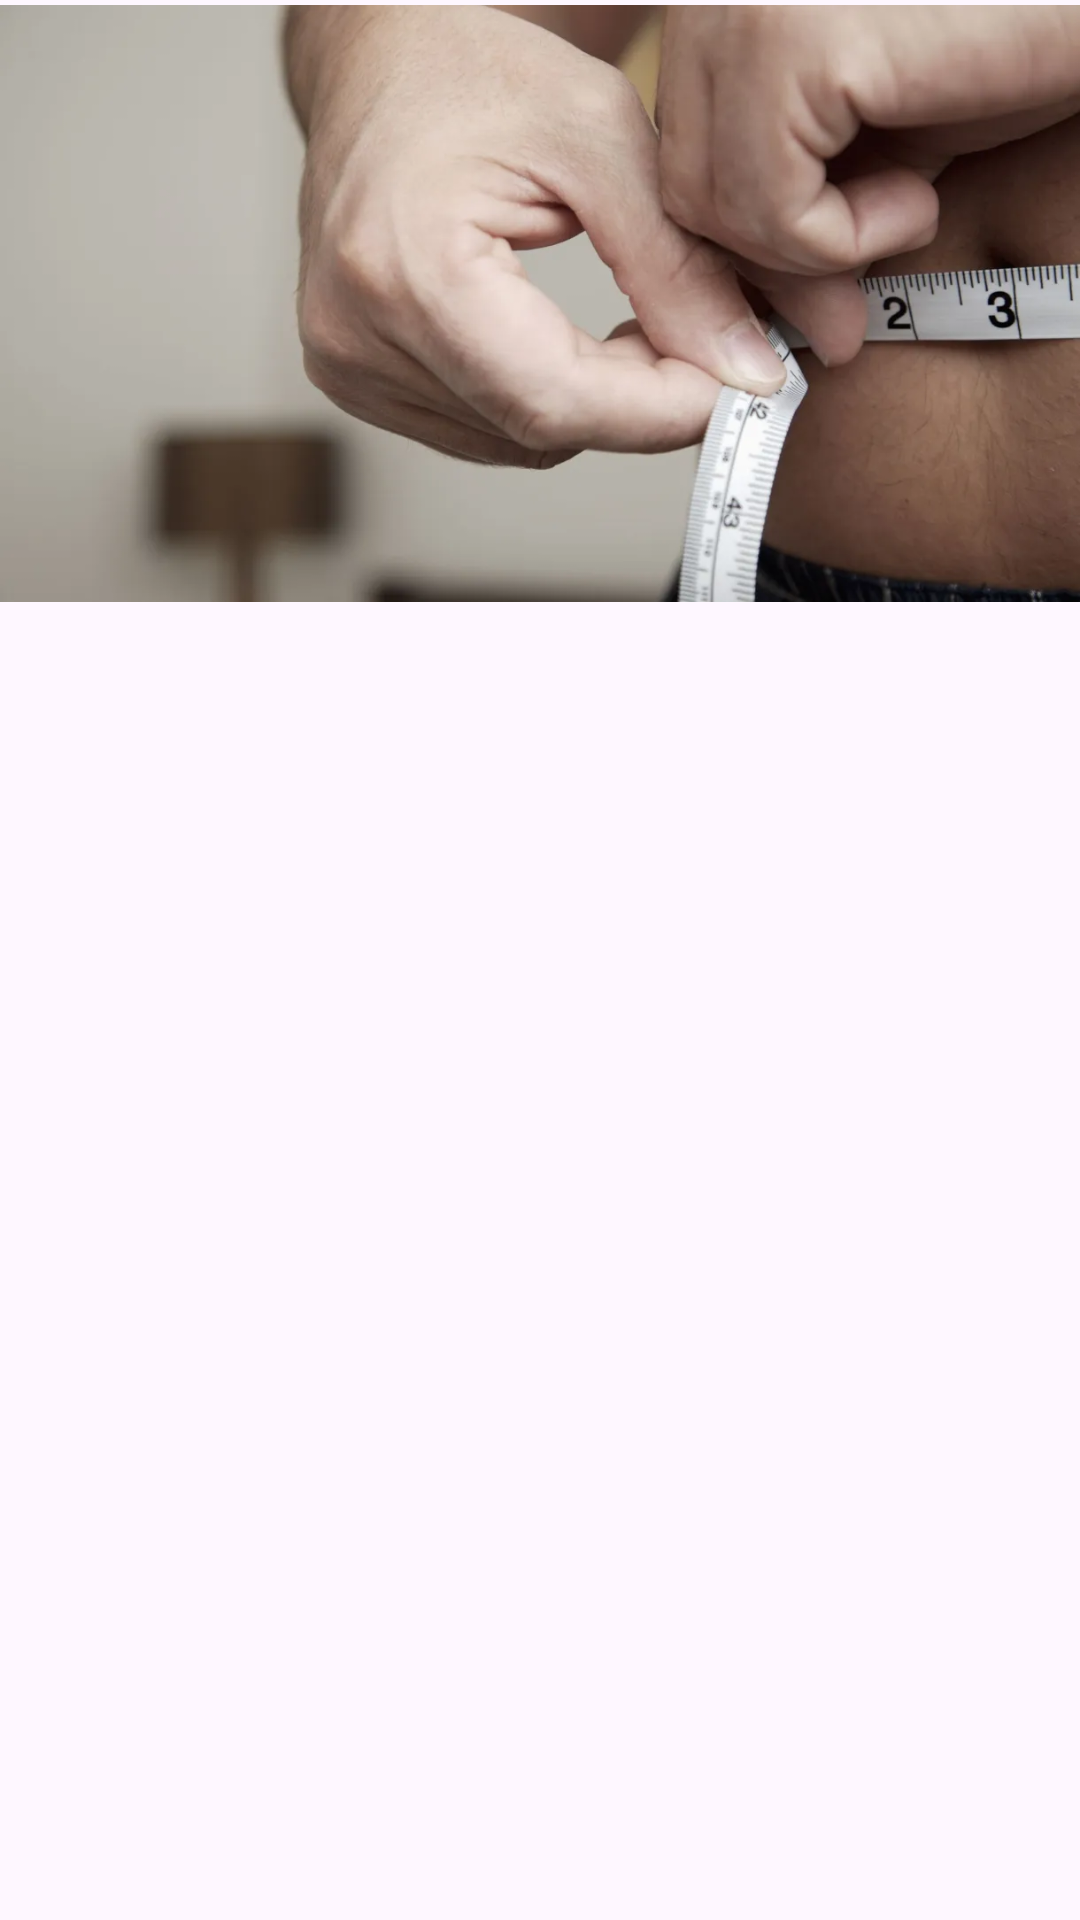

Reconstruct the res/layout file that produces this screen, plus the resources it refers to.
<!-- AndroidManifest.xml: application theme Theme.VitalTrack -->
<!-- res/layout/noticias.xml -->
<?xml version="1.0" encoding="utf-8"?>
<androidx.constraintlayout.widget.ConstraintLayout xmlns:android="http://schemas.android.com/apk/res/android"
    xmlns:tools="http://schemas.android.com/tools"
    android:layout_width="match_parent"
    android:layout_height="match_parent"
    tools:showIn="@layout/activity_dicas_ativity"
    xmlns:app="http://schemas.android.com/apk/res-auto">


    <ImageView
        android:id="@+id/img_dica"
        android:layout_width="match_parent"
        android:layout_height="0dp"
        android:src="@drawable/obesidade"
        app:layout_constraintDimensionRatio="16:9"
        app:layout_constraintEnd_toEndOf="parent"
        app:layout_constraintStart_toStartOf="parent"
        app:layout_constraintTop_toTopOf="parent"
        tools:ignore="MissingConstraints" />

    <TextView
        android:id="@+id/text_title_dica"
        android:layout_width="339dp"
        android:layout_height="67dp"
        android:layout_marginStart="25dp"
        android:layout_marginTop="8dp"
        android:layout_marginEnd="25dp"
        android:fontFamily="sans-serif-black"
        android:textColor="@color/black"
        android:textSize="18dp"
        app:layout_constraintEnd_toEndOf="parent"
        app:layout_constraintStart_toStartOf="parent"
        app:layout_constraintTop_toBottomOf="@id/img_dica"
        app:layout_constraintVertical_bias="0.0"
        tools:text="@string/text_titleDica" />

    <TextView
        android:id="@+id/text_title_dica2"
        android:layout_width="377dp"
        android:layout_height="97dp"
        android:layout_marginStart="25dp"
        android:layout_marginEnd="25dp"
        android:ellipsize="end"
        android:maxLines="5"
        android:textSize="14dp"
        android:textStyle="bold"
        app:layout_constraintBottom_toBottomOf="parent"
        app:layout_constraintEnd_toEndOf="parent"
        app:layout_constraintStart_toStartOf="parent"
        app:layout_constraintTop_toBottomOf="@id/text_title_dica"
        app:layout_constraintVertical_bias="0.0"
        tools:text="@string/text2" />
</androidx.constraintlayout.widget.ConstraintLayout>
<!-- res/layout/activity_dicas_ativity.xml (included above) -->
<?xml version="1.0" encoding="utf-8"?>
<LinearLayout xmlns:android="http://schemas.android.com/apk/res/android"
    xmlns:app="http://schemas.android.com/apk/res-auto"
    xmlns:tools="http://schemas.android.com/tools"
    android:layout_width="match_parent"
    android:layout_height="match_parent"
    android:orientation="vertical"
    android:background="@color/azul_clar"
    tools:context=".MainActivity">



    <LinearLayout
        android:layout_width="match_parent"
        android:layout_height="wrap_content">


        <ImageView
            android:layout_width="83dp"
            android:layout_height="88dp"
            android:layout_marginStart="30dp"
            android:layout_marginTop="30dp"
            android:src="@drawable/meditacao"
            app:tint="@color/white" />
        <LinearLayout
            android:layout_width="match_parent"
            android:layout_height="wrap_content"
            android:orientation="vertical">
            <TextView
                android:layout_width="wrap_content"
                android:layout_height="wrap_content"
                android:layout_marginTop="30dp"
                android:layout_marginStart="12dp"
                android:fontFamily="sans-serif-black"
                android:text="VitalTrack"
                android:textColor="@color/white"
                android:textSize="45dp"/>
            <TextView
                android:layout_width="wrap_content"
                android:layout_height="wrap_content"
                android:layout_marginStart="20dp"
                android:layout_marginTop="8dp"
                android:fontFamily="sans-serif-black"
                android:text="@string/Title"
                android:textColor="@color/white"
                android:textSize="20dp"/>

        </LinearLayout>
    </LinearLayout>


    <LinearLayout
        android:layout_width="match_parent"
        android:layout_height="match_parent"
        android:orientation="vertical"
        android:background="@drawable/backgroundrecy"
        android:layout_marginTop="32dp">

        <TextView
            android:layout_width="wrap_content"
            android:layout_height="wrap_content"
            android:layout_marginStart="30dp"
            android:layout_marginTop="30dp"
            android:textAlignment="center"
            android:textColor="@color/black"
            android:fontFamily="sans-serif-black"
            android:layout_marginEnd="30dp"
            android:layout_marginBottom="25dp"
            android:text="@string/dica1"
            android:textSize="22dp" />

        <androidx.recyclerview.widget.RecyclerView
            android:id="@+id/rv_Main"
            android:layout_width="match_parent"
            android:layout_height="match_parent"
            tools:listitem="@layout/noticias" />
    </LinearLayout>


</LinearLayout>
<!-- resources referenced by this layout -->
<resources>
  <color name="azul_clar">#0B345A</color>
  <color name="black">#FF000000</color>
  <color name="white">#FFFFFFFF</color>
  <!-- drawable backgroundrecy (drawable) -->
  <?xml version="1.0" encoding="utf-8"?>
  <shape xmlns:android="http://schemas.android.com/apk/res/android"
      android:shape="rectangle">
  
      <solid android:color="@color/white"/>
      <corners android:topLeftRadius="45dp"
          android:topRightRadius="45dp"/>
  
  </shape>
  <!-- drawable obesidade: webp bitmap (drawable, 26364 bytes) -->
  <string name="Title">Saúde \'&amp;\' Bem-Estar</string>
  <string name="dica1">Controlar o metabolismo pode ser uma parte crucial para manter um peso saudável e melhorar o bem-estar geral.</string>
  <string name="text2">O Índice de Massa Corporal (IMC) é uma das principais ferramentas utilizadas atualmente\n
          para o diagnóstico da obesidade. Obtido através do peso e da altura de uma pessoa, o índice aponta níveis\n
          de magreza, sobrepeso e grau de obesidade, norteando o trabalho de profissionais de saúde. No entanto,\n
          um artigo publicado nesta sexta-feira (5) na Nature Medicine sugere que o sistema é “insuficiente” e outros\n
          critérios devem ser levados em conta para diagnosticar e controlar a doença.
      </string>
  <string name="text_titleDica">Associação propõe novos critérios para diagnóstico e tratamento de obesidade</string>
  <style name="Theme.VitalTrack" parent="Base.Theme.VitalTrack" />
  <style name="Base.Theme.VitalTrack" parent="Theme.Material3.DayNight.NoActionBar">
          
          
          <item name="colorPrimary">@color/azul_clar</item>
  
          <item name="android:statusBarColor">?attr/colorPrimary</item>
      </style>
</resources>
